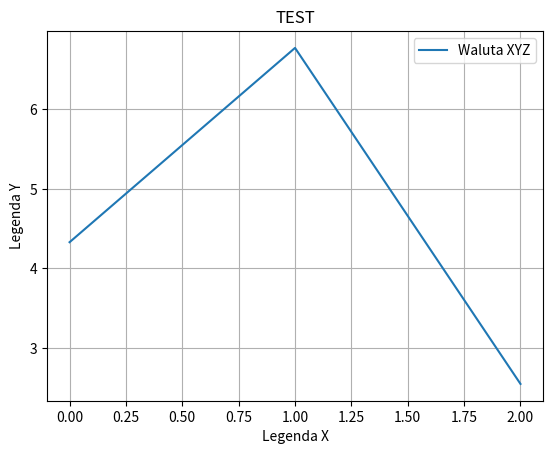

Recreate this plot in Python.
import matplotlib.pyplot as plt

def plotting(title: str, values: list[float], legenda_wykres: str, leg_x: str, leg_y: str, filename="wykres.png"):
    x_axis: list = [x for x in range(len(values))]
    plt.plot(x_axis, values)
    plt.title(title)
    plt.legend([legenda_wykres])
    plt.xlabel(leg_x)
    plt.ylabel(leg_y)
    plt.grid(True)
    plt.savefig(filename)
    plt.show()

if __name__ == "__main__":
    legenda_wykres = f"Waluta XYZ"
    leg_x, leg_y = "Legenda X", "Legenda Y"
    plotting("TEST", [4.33, 6.77, 2.55], legenda_wykres, leg_x, leg_y)
